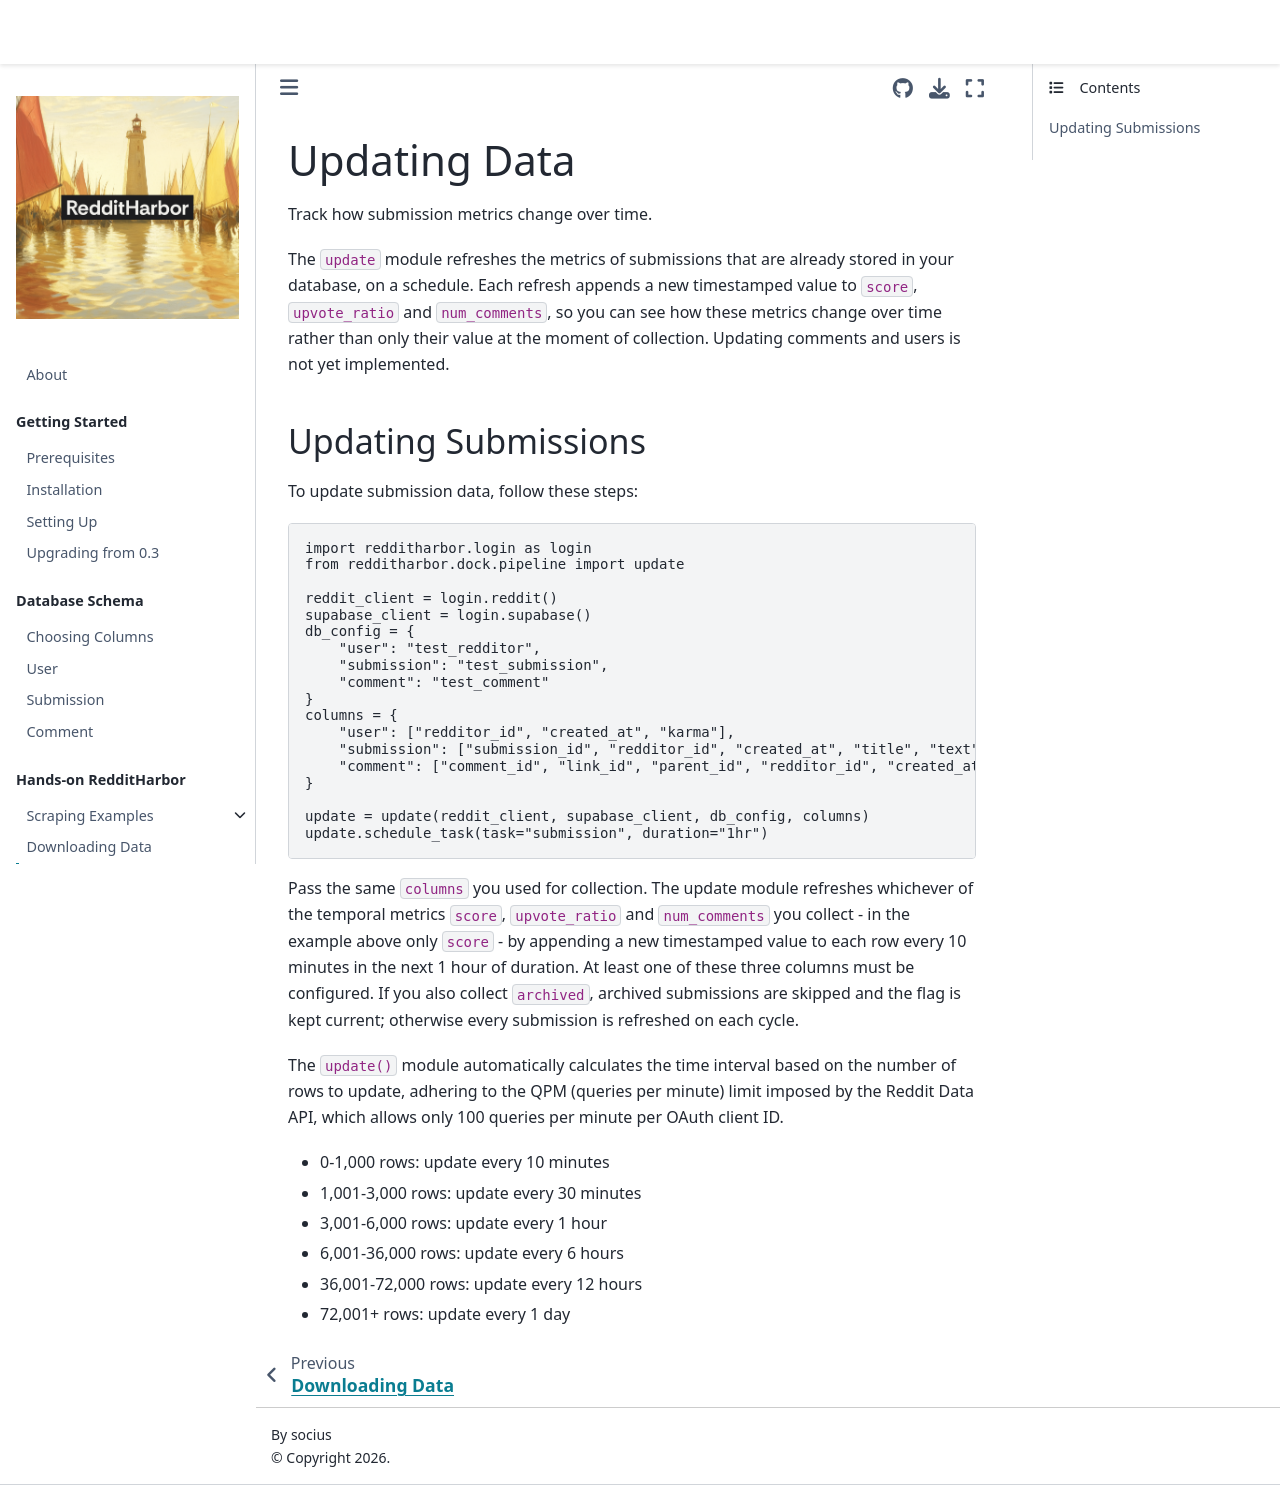

repository: socius-org/RedditHarbor · page: hands_on/update_data.html · generator: jekyll

# Updating Data

Track how submission metrics change over time.

The `update` module refreshes the metrics of submissions that are already stored in your database, on a schedule. Each refresh appends a new timestamped value to `score`, `upvote_ratio` and `num_comments`, so you can see how these metrics change over time rather than only their value at the moment of collection. Updating comments and users is not yet implemented.

## Updating Submissions
To update submission data, follow these steps:

```python
import redditharbor.login as login
from redditharbor.dock.pipeline import update

reddit_client = login.reddit()
supabase_client = login.supabase()
db_config = {
    "user": "test_redditor",
    "submission": "test_submission",
    "comment": "test_comment"
}
columns = {
    "user": ["redditor_id", "created_at", "karma"],
    "submission": ["submission_id", "redditor_id", "created_at", "title", "text", "subreddit", "score"],
    "comment": ["comment_id", "link_id", "parent_id", "redditor_id", "created_at", "body"],
}

update = update(reddit_client, supabase_client, db_config, columns)
update.schedule_task(task="submission", duration="1hr")
```

Pass the same `columns` you used for collection. The update module refreshes whichever of the temporal metrics `score`, `upvote_ratio` and `num_comments` you collect - in the example above only `score` - by appending a new timestamped value to each row every 10 minutes in the next 1 hour of duration. At least one of these three columns must be configured. If you also collect `archived`, archived submissions are skipped and the flag is kept current; otherwise every submission is refreshed on each cycle.

The `update()` module automatically calculates the time interval based on the number of rows to update, adhering to the QPM (queries per minute) limit imposed by the Reddit Data API, which allows only 100 queries per minute per OAuth client ID.

- 0-1,000 rows: update every 10 minutes
- 1,001-3,000 rows: update every 30 minutes
- 3,001-6,000 rows: update every 1 hour
- 6,001-36,000 rows: update every 6 hours
- 36,001-72,000 rows: update every 12 hours
- 72,001+ rows: update every 1 day

<!-- ## Updating Comments
To update comment data, use the following code:

```python
update.schedule_task(task="comment", duration="1hr")
```

This will update the `score` and `upvote ratio` for comments every 10 minutes in the next 1 hour of duration in our database, with the update interval automatically adjusted based on the number of non-archived rows.

## Customizing Updates
You can customize the update process by specifying the desired metrics, intervals, and data sources. For example:

```python
update.schedule_task(task="submission", metrics=["score", "upvote_ratio"], interval="30min", duration="6hr")
```

This will update the `score` and `upvote_ratio` metrics for submissions every 30 minutes for the next 6 hours of duration.
``` -->
